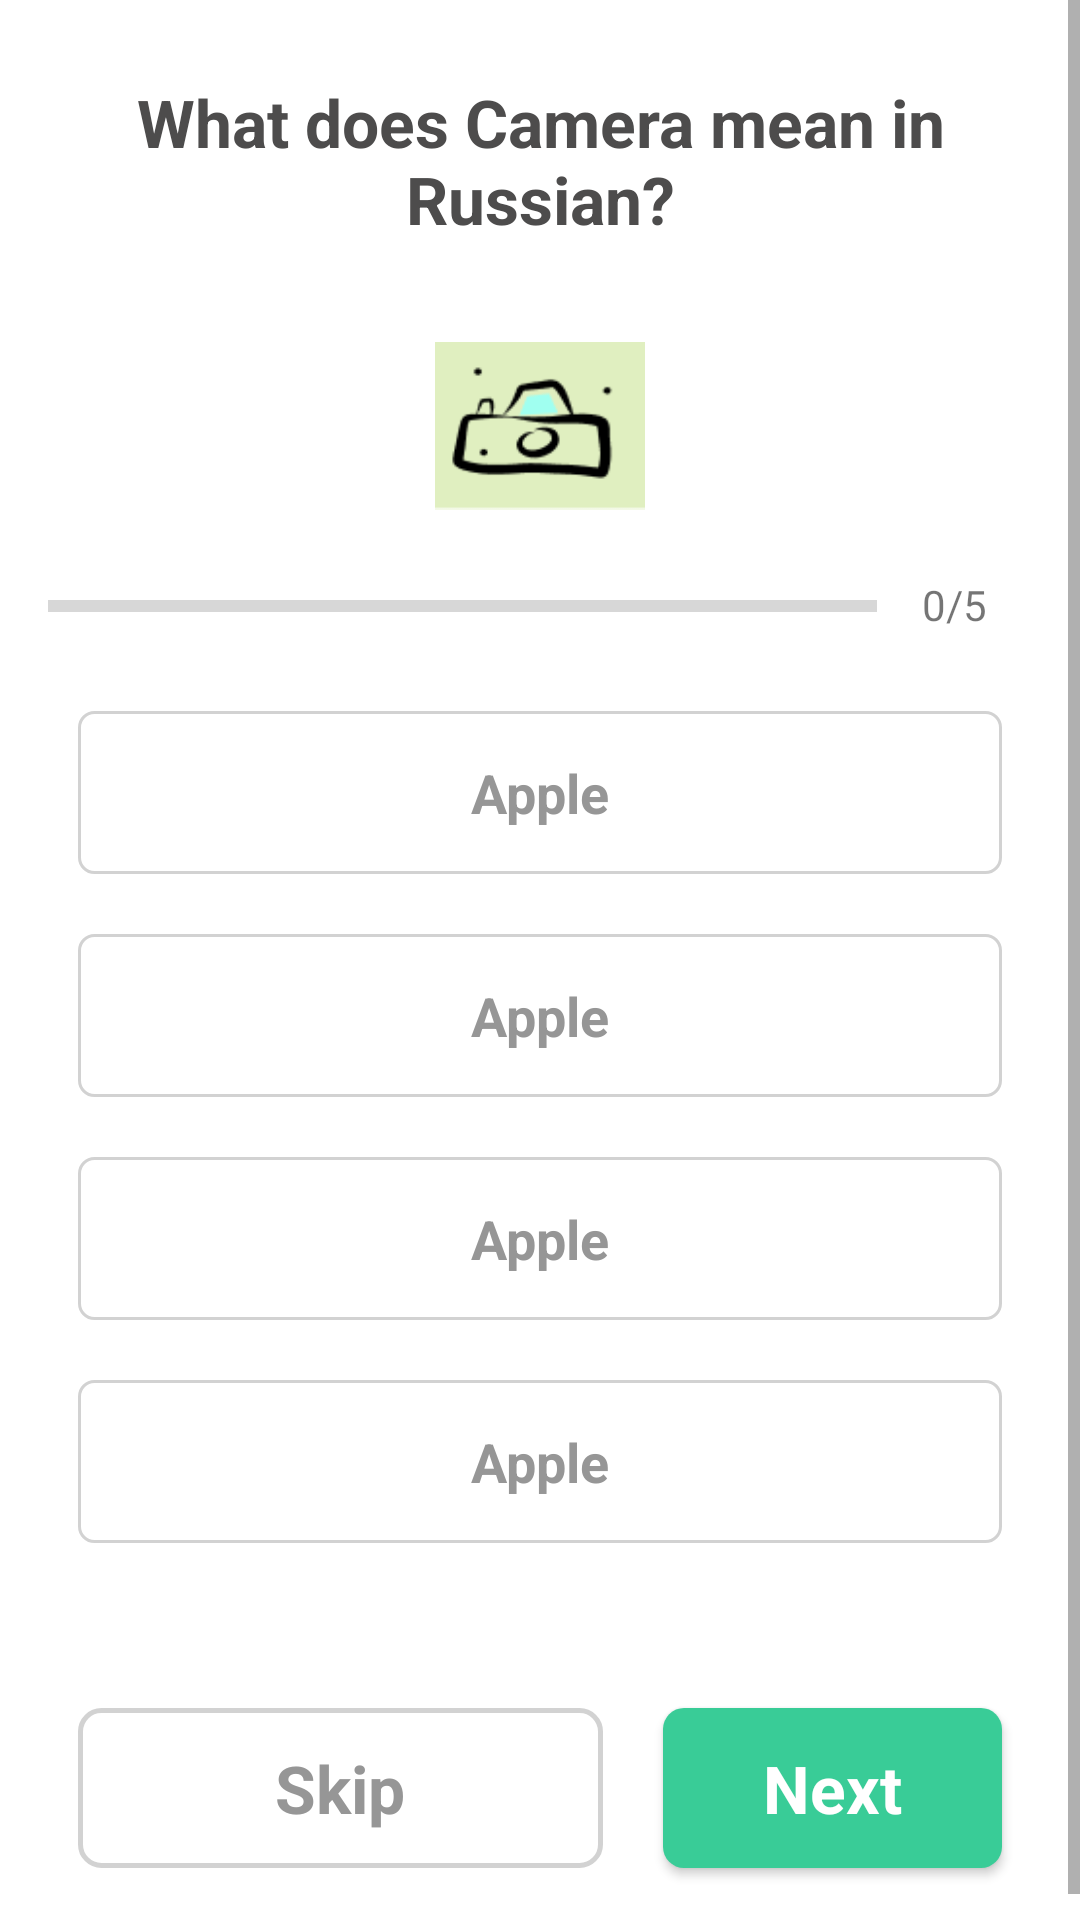

Layout XML and referenced resources for this Android screen:
<!-- AndroidManifest.xml: application theme Theme.Figmaappp -->
<!-- res/layout/activity_quiz_questions1.xml -->
<?xml version="1.0" encoding="utf-8"?>
<ScrollView xmlns:android="http://schemas.android.com/apk/res/android"
    xmlns:app="http://schemas.android.com/apk/res-auto"
    xmlns:tools="http://schemas.android.com/tools"
    style="@style/Theme.AppCompat.Light.NoActionBar"
    android:layout_width="match_parent"
    android:layout_height="match_parent"
    android:fillViewport="true"
    tools:context=".QuizQuestions1">


    <LinearLayout
        android:gravity="center"
        android:orientation="vertical"
        android:padding="16dp"
        android:layout_width="match_parent"
        android:layout_height="wrap_content">


        <TextView
            android:layout_marginTop="10dp"
            android:text="What does Camera mean in Russian?"
            android:textSize="22sp"
            android:textStyle="bold"
            android:layout_margin="10dp"
            android:layout_gravity="center"
            android:id="@+id/question_id"
            android:layout_width="wrap_content"
            android:layout_height="wrap_content"
            android:gravity="center"
            android:textColor="#4D4C4C"/>

        <ImageView
            android:id="@+id/ivIcon"
            android:src="@drawable/camera"
            android:layout_gravity="center"
            android:layout_marginTop="16dp"
            android:layout_width="70dp"
            android:layout_height="70dp"/>


        <LinearLayout
            android:layout_width="match_parent"
            android:layout_height="wrap_content"
            android:id="@+id/ll_progress_details"
            android:orientation="horizontal">
        <ProgressBar
            style="?android:attr/progressBarStyleHorizontal"
            android:id="@+id/progressBar"
            android:layout_width="0dp"
            android:layout_height="wrap_content"
            android:layout_weight="1"
            android:max="5"
            android:indeterminate="false"
            android:minHeight="50dp"
            android:progress="0" />
        <TextView
            android:id="@+id/count_progress"
            android:gravity="center"
            android:padding="15dp"
            android:text="0/5"
            android:layout_width="wrap_content"
            android:layout_height="wrap_content"
            android:textSize="14sp"/>

        </LinearLayout>

        <TextView
            android:id="@+id/optionOne"
            android:background="@drawable/default_option_border"
            android:textColor="#969696"
            android:textSize="18sp"
            android:textStyle="bold"
            android:padding="15dp"
            android:textAlignment="center"
            android:text="Apple"
            android:layout_width="match_parent"
            android:layout_height="wrap_content"
            android:layout_margin="10dp"/>

        <TextView
            android:id="@+id/optionTwo"
            android:background="@drawable/default_option_border"
            android:textColor="#969696"
            android:textSize="18sp"
            android:textStyle="bold"
            android:padding="15dp"
            android:textAlignment="center"
            android:text="Apple"
            android:layout_width="match_parent"
            android:layout_height="wrap_content"
            android:layout_margin="10dp"/>

        <TextView
            android:id="@+id/optionThree"
            android:background="@drawable/default_option_border"
            android:textColor="#969696"
            android:textSize="18sp"
            android:textStyle="bold"
            android:padding="15dp"
            android:textAlignment="center"
            android:text="Apple"
            android:layout_width="match_parent"
            android:layout_height="wrap_content"
            android:layout_margin="10dp"/>

        <TextView
            android:id="@+id/optionFour"
            android:background="@drawable/default_option_border"
            android:textColor="#969696"
            android:textSize="18sp"
            android:textStyle="bold"
            android:padding="15dp"
            android:textAlignment="center"
            android:text="Apple"
            android:layout_width="match_parent"
            android:layout_height="wrap_content"
            android:layout_margin="10dp"/>

        <LinearLayout
            android:layout_marginTop="35dp"
            android:layout_width="match_parent"
            android:layout_height="wrap_content"
            android:orientation="horizontal"
            android:id="@+id/ll_buttons">

        <Button
            app:backgroundTint="@null"
            android:textColor="#969696"
            android:background="@drawable/button_skip"
            android:textAllCaps="false"
            android:textAppearance="@style/TextAppearance.AppCompat.Large"
            android:text="Skip"
            android:textStyle="bold"
            android:padding="12dp"
            android:layout_margin="10dp"
            android:layout_width="175dp"
            android:layout_height="wrap_content"
            android:id="@+id/btn_skip"/>

            <Button
                app:backgroundTint="@null"
                android:background="@drawable/next_button"
                android:textStyle="bold"
                android:textColor="#FFFF"
                android:textAllCaps="false"
                android:textAppearance="@style/TextAppearance.AppCompat.Large"
                android:text="Next"
                android:padding="12dp"
                android:layout_margin="10dp"
                android:layout_width="match_parent"
                android:layout_height="wrap_content"
                android:id="@+id/btn_next"/>

        </LinearLayout>
    </LinearLayout>

</ScrollView>
<!-- resources referenced by this layout -->
<resources>
  <!-- drawable button_skip (drawable) -->
  <?xml version="1.0" encoding="utf-8"?>
  <shape xmlns:android="http://schemas.android.com/apk/res/android" android:shape="rectangle">
  
      <corners android:radius="7dp"/>
      <stroke android:width="1.5dp" android:color="#D2D2D2"/>
  
  </shape>
  <!-- drawable camera: png bitmap (drawable-v24, 2148 bytes) -->
  <!-- drawable default_option_border (drawable) -->
  <?xml version="1.0" encoding="utf-8"?>
  <shape xmlns:android="http://schemas.android.com/apk/res/android" android:shape="rectangle">
  
      <solid android:color="#FFFF"/>
      <corners android:radius="5dp"/>
      <stroke android:color="#D2D2D2" android:width="1dp"/>
  
  </shape>
  <!-- drawable next_button (drawable) -->
  <?xml version="1.0" encoding="utf-8"?>
  <selector xmlns:android="http://schemas.android.com/apk/res/android">
  
      <item android:state_enabled="true">
          <shape android:shape="rectangle">
          <corners android:radius="7dp"/>
          <solid android:color="#39CC97"/>
      </shape>
      </item>
      <item android:state_enabled="false">
          <shape android:shape="rectangle">
              <corners android:radius="7dp"/>
              <solid android:color="#39CC97"/>
          </shape>
      </item>
  
  </selector>
  <style name="Theme.Figmaappp" parent="Theme.MaterialComponents.Light.NoActionBar">
          
          <item name="colorPrimary">@color/purple_500</item>
          <item name="android:windowFullscreen">true</item>
          <item name="colorPrimaryVariant">@color/purple_700</item>
          <item name="colorOnPrimary">@color/white</item>
          
          <item name="colorSecondary">@color/teal_200</item>
          <item name="colorSecondaryVariant">@color/teal_700</item>
          <item name="colorOnSecondary">@color/black</item>
          
          <item name="android:statusBarColor" tools:targetApi="l">?attr/colorPrimaryVariant</item>
          
      </style>
  <color name="purple_500">#FF6200EE</color>
  <color name="purple_700">#FF3700B3</color>
  <color name="white">#FFFFFFFF</color>
  <color name="teal_200">#FF03DAC5</color>
  <color name="teal_700">#FF018786</color>
  <color name="black">#FF000000</color>
</resources>
